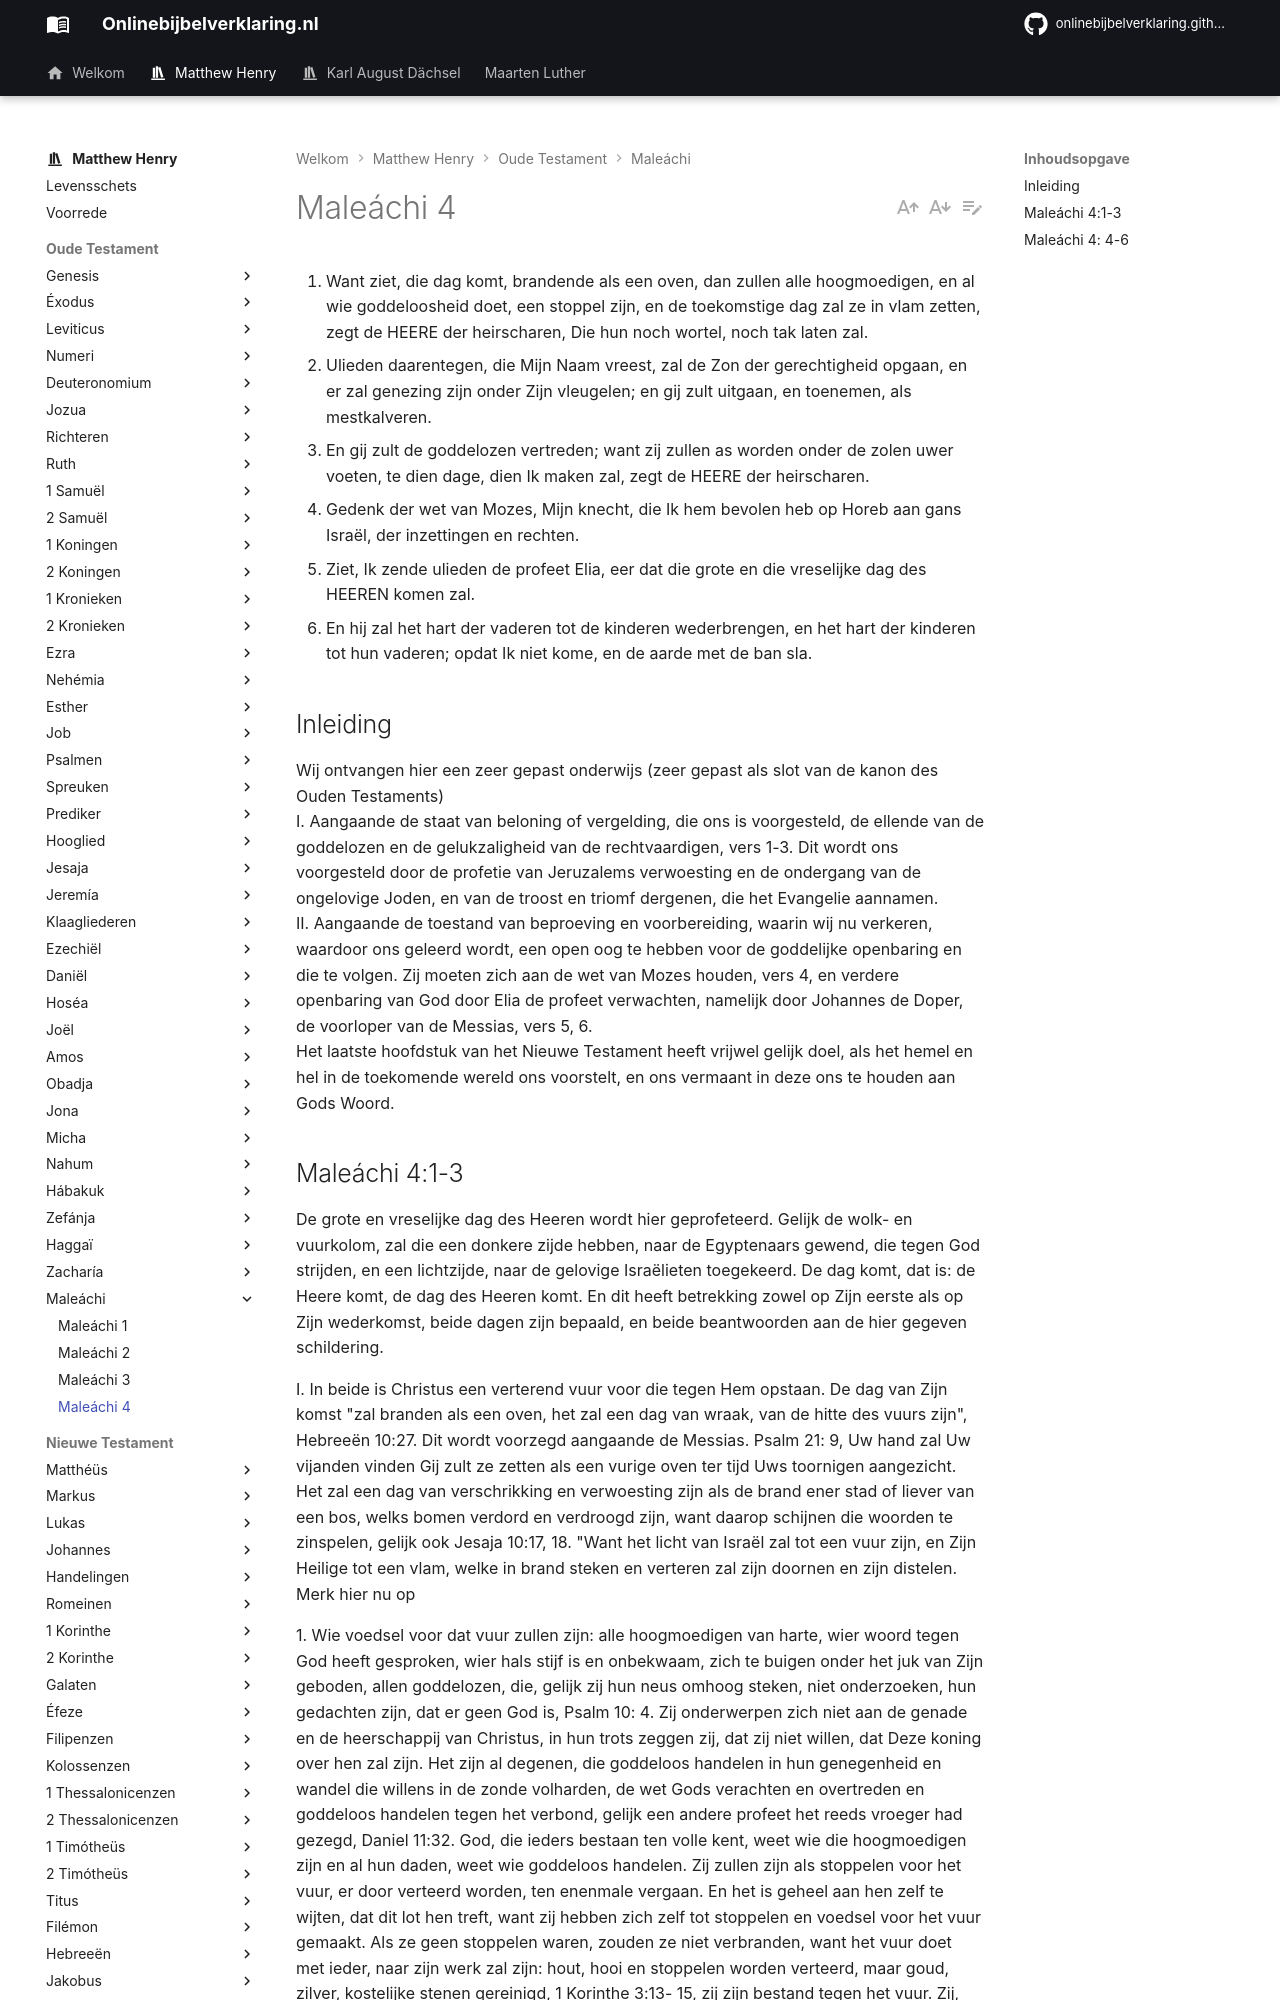

repository: onlinebijbelverklaring/onlinebijbelverklaring.github.io · page: matthewhenry/Maleachi/Maleachi4/index.html · generator: mkdocs

1. Want ziet, die dag komt, brandende als een oven, dan zullen alle hoogmoedigen, en al wie goddeloosheid doet, een stoppel zijn, en de toekomstige dag zal ze in vlam zetten, zegt de HEERE der heirscharen, Die hun noch wortel, noch tak laten zal. 
2. Ulieden daarentegen, die Mijn Naam vreest, zal de Zon der gerechtigheid opgaan, en er zal genezing zijn onder Zijn vleugelen; en gij zult uitgaan, en toenemen, als mestkalveren. 
3. En gij zult de goddelozen vertreden; want zij zullen as worden onder de zolen uwer voeten, te dien dage, dien Ik maken zal, zegt de HEERE der heirscharen. 
4. Gedenk der wet van Mozes, Mijn knecht, die Ik hem bevolen heb op Horeb aan gans Israël, der inzettingen en rechten. 
5. Ziet, Ik zende ulieden de profeet Elia, eer dat die grote en die vreselijke dag des HEEREN komen zal. 
6. En hij zal het hart der vaderen tot de kinderen wederbrengen, en het hart der kinderen tot hun vaderen; opdat Ik niet kome, en de aarde met de ban sla. 

## Inleiding

Wij ontvangen hier een zeer gepast onderwijs (zeer gepast als slot van de kanon des Ouden Testaments)   
I. Aangaande de staat van beloning of vergelding, die ons is voorgesteld, de ellende van de goddelozen en de gelukzaligheid van de rechtvaardigen, vers 1-3. Dit wordt ons voorgesteld door de profetie van Jeruzalems verwoesting en de ondergang van de ongelovige Joden, en van de troost en triomf dergenen, die het Evangelie aannamen.  
II. Aangaande de toestand van beproeving en voorbereiding, waarin wij nu verkeren, waardoor ons geleerd wordt, een open oog te hebben voor de goddelijke openbaring en die te volgen. Zij moeten zich aan de wet van Mozes houden, vers 4, en verdere openbaring van God door Elia de profeet verwachten, namelijk door Johannes de Doper, de voorloper van de Messias, vers 5, 6.  
Het laatste hoofdstuk van het Nieuwe Testament heeft vrijwel gelijk doel, als het hemel en hel in de toekomende wereld ons voorstelt, en ons vermaant in deze ons te houden aan Gods Woord.
